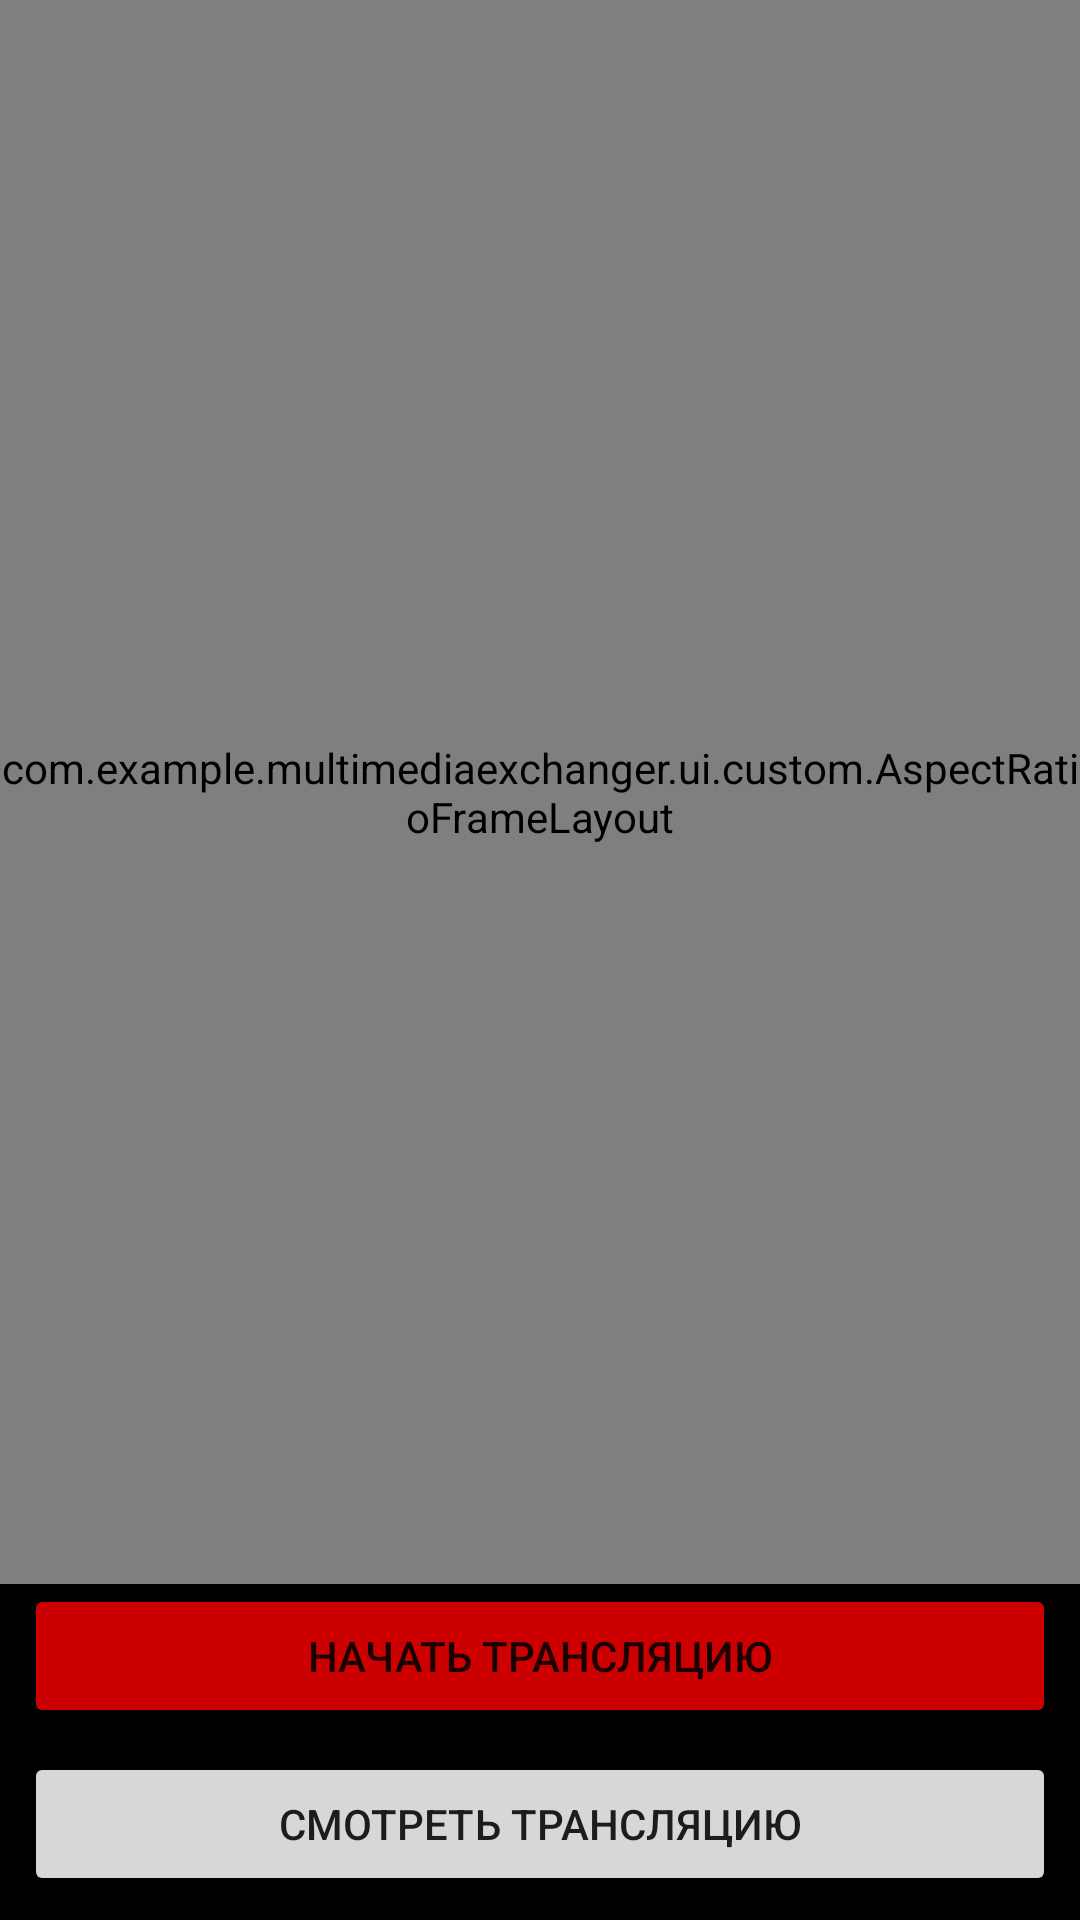

The Android layout XML behind this screen, and the referenced resources:
<!-- AndroidManifest.xml: application theme Theme.MultiMediaExchanger -->
<!-- res/layout/fragment_stream.xml -->
<?xml version="1.0" encoding="utf-8"?>
<androidx.constraintlayout.widget.ConstraintLayout xmlns:android="http://schemas.android.com/apk/res/android"
    xmlns:app="http://schemas.android.com/apk/res-auto"
    xmlns:tools="http://schemas.android.com/tools"
    android:layout_width="match_parent"
    android:layout_height="match_parent"
    tools:context=".ui.stream.StreamFragment">

    <com.example.multimediaexchanger.ui.custom.AspectRatioFrameLayout
        android:id="@+id/stream_container"
        android:layout_width="0dp"
        android:layout_height="0dp"
        app:layout_constraintTop_toTopOf="parent"
        app:layout_constraintBottom_toTopOf="@+id/start_stream_button"
        app:layout_constraintStart_toStartOf="parent"
        app:layout_constraintEnd_toEndOf="parent">

        
        <androidx.camera.view.PreviewView
            android:id="@+id/camera_preview_view"
            android:layout_width="match_parent"
            android:layout_height="match_parent"
            android:visibility="gone"
            tools:visibility="visible"/>

        
        <SurfaceView
            android:id="@+id/decoded_stream_view"
            android:layout_width="match_parent"
            android:layout_height="match_parent"
            android:visibility="gone" />

    </com.example.multimediaexchanger.ui.custom.AspectRatioFrameLayout>

    <Button
        android:id="@+id/start_stream_button"
        android:layout_width="0dp"
        android:layout_height="wrap_content"
        android:layout_margin="8dp"
        android:backgroundTint="@android:color/holo_red_dark"
        android:text="Начать трансляцию"
        app:layout_constraintBottom_toTopOf="@+id/watch_stream_button"
        app:layout_constraintEnd_toEndOf="parent"
        app:layout_constraintStart_toStartOf="parent" />

    <Button
        android:id="@+id/watch_stream_button"
        android:layout_width="0dp"
        android:layout_height="wrap_content"
        android:text="Смотреть трансляцию"
        app:layout_constraintBottom_toBottomOf="parent"
        app:layout_constraintStart_toStartOf="parent"
        app:layout_constraintEnd_toEndOf="parent"
        android:layout_margin="8dp"/>

</androidx.constraintlayout.widget.ConstraintLayout>
<!-- resources referenced by this layout -->
<resources>
  <style name="Theme.MultiMediaExchanger" parent="Theme.MaterialComponents.DayNight.DarkActionBar">
          
          <item name="colorPrimary">@color/purple_500</item>
          <item name="colorPrimaryVariant">@color/purple_700</item>
          <item name="colorOnPrimary">@color/white</item>
          
          <item name="colorSecondary">@color/teal_200</item>
          <item name="colorSecondaryVariant">@color/teal_700</item>
          <item name="colorOnSecondary">@color/black</item>
          
          <item name="android:statusBarColor">?attr/colorPrimaryVariant</item>
          
          
          <item name="materialButtonStyle">@style/App.Button.Default</item>
          
          
          <item name="android:windowBackground">@android:color/black</item>
      </style>
  <style name="App.Button.Default" parent="Widget.MaterialComponents.Button">
          <item name="cornerRadius">20dp</item>
          <item name="backgroundTint">@android:color/holo_blue_light</item>
      </style>
  <!-- not gathered from this repository: default colours our renderer supplied (Android Studio template values) -->
  <color name="purple_500">#FF6200EE</color>
  <color name="purple_700">#FF3700B3</color>
  <color name="teal_200">#FF03DAC5</color>
  <color name="teal_700">#FF018786</color>
  <color name="black">#FF000000</color>
  <color name="white">#FFFFFFFF</color>
</resources>
